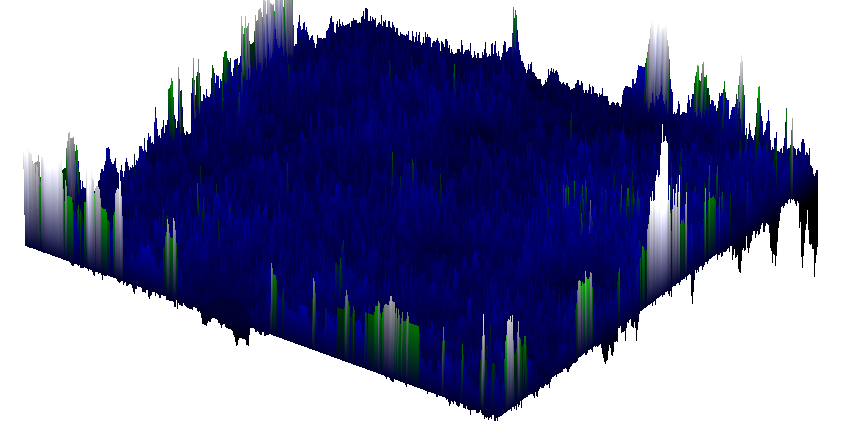

Source data for this figure (header and first rows):
-0.30000000000000016, -0.2500000000000001, -0.2500000000000001, -0.2500000000000001, -0.3500000000000002, -0.40000000000000024, -0.40000000000000024, -0.40000000000000024, -0.30000000000000027, -0.3500000000000003, -0.30000000000000027, -0.4500000000000003, -0.40000000000000024, -0.3500000000000002, -0.20000000000000004, -0.09999999999999992, -0.04999999999999996, -0.14999999999999997, -0.14999999999999997, -0.14999999999999997, -0.09999999999999992, -0.14999999999999997, -0.09999999999999992, -0.09999999999999992
, -0.45, 0, -0.05, -0.05, -0.05, 0, 0.05, 0, -0.1, -0.05, -0.15, 0, 0, -0.1, -0.15, -0.15, -0.2, 0.05, 0.05, -0.05, -0.1, -0.05, -0.15
, -0.4, 0, -0.05, -0.05, 0, 0, -0.2, -0.1, -0.15, -0.15, -0.1, -0.15, -0.1, 0, -0.1, -0.1, -0.05, -0.1, -0.05, 0.05, -0.05, -0.05, -0.1
, -0.4, -0.1, -0.1, -0.15, 0, -0.1, -0.05, -0.1, -0.1, -0.05, -0.05, -0.1, -0.15, 0.05, 0, -0.1, 0, 0, -0.05, 0.1, 0, 0, 0
, -0.35, 0, -0.1, -0.05, -0.1, -0.1, -0.1, -0.1, -0.1, -0.1, -0.05, 0, -0.05, -0.05, 0.1, 0, -0.1, -0.05, -0.15, 0, -0.1, -0.1, -0.1
, -0.35, -0.05, -0.25, -0.2, -0.1, -0.2, -0.1, -0.05, -0.1, -0.15, 0, 0, 0, -0.05, 0.1, 0, -0.1, -0.05, -0.1, 0.1, 0, 0, 0
, -0.3, -0.1, -0.1, -0.1, -0.1, 0, 0, 0, -0.1, -0.1, -0.05, 0, 0, 0, -0.05, 0.05, -0.05, 0, -0.05, 0.1, 0, 0, 0
, -0.4, -0.05, -0.1, -0.1, -0.1, 0.1, -0.1, -0.05, -0.05, 0, -0.05, -0.1, 0, 0, -0.1, 0.1, -0.05, -0.05, 0, 0.1, 0, -0.05, -0.05
, -0.65, -0.05, -0.05, -0.05, 0, -0.1, 0.05, -0.1, -0.05, 0, 0, -0.05, -0.1, -0.05, 0.1, 0.05, 0, -0.1, 0.1, -0.05, -0.05, -0.05, -0.05
, -0.9, -0.05, 0.05, -0.1, -0.05, -0.2, -0.1, 0, -0.05, 0, 0, 0, -0.1, -0.1, 0.05, 0, -0.05, -0.15, 0.05, -0.05, 0, -0.05, -0.05
, -0.9, -0.1, -0.1, 0.1, 0, -0.15, -0.1, 0, 0, -0.1, -0.1, -0.1, -0.1, 0, 0.05, -0.15, -0.15, -0.25, 0.05, -0.05, -0.05, 0, 0
, -0.8, -0.2, -0.1, 0, 0, -0.05, 0, -0.1, 0.1, 0.05, -0.05, -0.1, 0.05, 0, -0.15, -0.05, 0, -0.05, -0.15, -0.05, -0.05, -0.05, -0.05
, -0.8, -0.05, -0.1, 0, 0, -0.05, -0.05, -0.05, -0.05, 0.2, 0.1, -0.05, 0.05, -0.05, -0.05, -0.1, -0.05, 0.05, -0.1, 0, 0, 0, 0
, -0.75, -0.1, -0.05, -0.05, 0.05, 0.1, 0.2, 0.1, 0, -0.1, 0, -0.05, 0, 0, 0, -0.05, -0.05, 0, -0.1, -0.05, 0, 0, 0
, -0.75, 0.1, -0.2, -0.15, -0.1, 0.15, 0.2, 0.05, 0.1, 0.05, -0.05, 0.05, 0, 0, 0, 0, -0.05, 0.1, -0.1, -0.1, -0.05, 0, -0.05
, -0.85, -0.1, 0, -0.15, -0.2, 0, -0.1, 0.1, 0, -0.1, 0.05, 0.15, 0, -0.05, -0.05, -0.05, -0.1, 0.05, -0.05, -0.2, -0.15, -0.15, -0.05
, -0.75, -0.2, -0.1, -0.15, -0.05, 0.1, -0.15, -0.1, 0, -0.05, -0.05, -0.1, 0, 0.05, -0.05, 0, 0.1, -0.15, -0.1, -0.15, -0.15, -0.15, -0.15
, -0.8, -0.15, 0, -0.15, -0.15, -0.05, 0, -0.05, -0.1, -0.05, 0.1, 0, 0.1, 0.2, 0.1, 0.05, -0.1, -0.05, 0, -0.05, -0.15, -0.1, -0.05
, -0.75, -0.05, -0.1, -0.1, 0, -0.05, -0.1, 0.1, 0, 0.05, -0.1, 0.05, 0.15, 0.2, 0.3, 0.05, 0.05, -0.1, -0.1, 0, -0.1, 0, 0
, -0.85, -0.05, -0.15, -0.05, 0.05, -0.05, -0.2, -0.05, -0.1, -0.05, 0, -0.05, -0.1, -0.1, 0.05, 0.15, 0.15, 0.05, 0.05, 0.1, 0.1, 0.2, 0.15
, -0.8, -0.15, -0.15, -0.1, -0.1, 0.1, 0, -0.2, -0.05, 0, 0, 0, 0, -0.05, -0.15, -0.1, -0.05, 0.05, 0.05, 0.15, 0.05, 0.2, 0.2
, -0.8, -0.25, -0.1, -0.15, -0.05, 0.1, 0, -0.15, 0, -0.05, -0.05, -0.05, -0.05, -0.1, -0.1, -0.05, -0.05, -0.05, -0.05, -0.15, -0.05, 0, -0.05
, -1.15, -0.05, -0.15, -0.2, -0.1, 0.1, 0.1, -0.1, -0.05, 0, 0, 0, -0.05, -0.1, -0.1, -0.05, 0, -0.05, -0.05, 0.1, 0, 0, -0.05
, -1, -0.05, -0.05, -0.1, -0.15, -0.1, 0, 0, -0.05, -0.1, -0.05, -0.05, -0.15, 0, 0, -0.1, -0.1, -0.1, 0.1, 0.1, -0.05, -0.05, -0.05
, -0.85, -0.15, 0.05, -0.15, -0.1, -0.05, -0.15, 0, 0.1, -0.05, 0, -0.05, -0.05, -0.05, -0.05, -0.05, -0.1, 0.05, 0.05, -0.05, -0.1, -0.1, -0.1
, -0.9, -0.15, 0, -0.2, -0.15, -0.05, -0.05, -0.1, 0, 0, -0.15, -0.15, -0.15, -0.05, -0.1, -0.1, -0.05, 0.15, 0.05, 0.05, 0.1, 0.05, 0.05
, -0.75, -0.15, -0.15, 0, 0, -0.15, -0.2, 0, 0, 0.05, 0.15, 0.2, 0.1, 0.05, 0.1, 0.2, 0.15, -0.05, 0, 0, -0.05, -0.1, -0.1
, -0.65, -0.1, -0.1, -0.05, 0.05, -0.15, -0.15, -0.15, 0, -0.05, -0.1, -0.1, -0.05, 0, 0.1, 0.1, -0.1, -0.1, -0.05, 0, 0, -0.05, -0.25
, -0.65, 0, -0.3, -0.05, -0.1, -0.05, 0.1, 0, -0.1, -0.2, -0.05, -0.1, 0, 0.1, 0, 0.1, 0.1, 0.05, -0.15, -0.2, -0.2, -0.15, 0
, -0.7, -0.1, -0.2, -0.05, -0.05, 0.05, -0.05, 0, -0.05, -0.1, -0.05, 0, -0.1, -0.15, -0.1, -0.05, -0.05, -0.1, 0, 0, -0.1, 0, 0.05
, -0.65, -0.1, -0.25, -0.1, -0.05, -0.05, -0.1, 0, 0.1, 0.1, 0, 0, -0.05, -0.1, -0.2, -0.15, -0.15, -0.1, -0.1, -0.1, 0.15, 0.1, -0.05
, -0.75, -0.15, 0, 0.1, 0.05, 0, 0.05, -0.05, 0, -0.05, 0, 0, -0.1, -0.05, 0, -0.05, -0.05, 0, 0, 0.1, 0.2, 0.05, 0
, -0.75, -0.15, -0.1, 0.05, -0.05, -0.05, -0.05, -0.05, -0.05, -0.1, -0.05, -0.05, 0.05, 0.05, -0.05, -0.05, -0.05, 0, 0, -0.05, 0.05, 0, 0
, -0.85, -0.1, -0.15, -0.05, -0.05, 0, 0, -0.05, -0.05, -0.1, 0, 0, 0, -0.05, 0.05, 0.05, 0.2, 0.1, 0.1, 0.15, 0.15, -0.05, -0.05
, -0.85, -0.1, -0.1, 0, -0.1, 0, -0.05, -0.05, 0, -0.05, 0, 0, 0, 0, 0, 0.05, 0.05, 0, 0, 0.1, 0, -0.15, -0.05
, -0.8, -0.1, -0.2, 0, -0.05, -0.1, -0.05, 0, 0, -0.05, 0, 0, 0, 0.1, 0.1, 0, -0.05, -0.05, 0, 0.1, 0, -0.05, 0.05
, -0.8, -0.1, -0.1, -0.05, -0.15, -0.05, -0.05, 0, 0, -0.05, 0, 0.1, 0.1, 0, 0, 0, 0, -0.05, -0.05, 0.1, 0, 0.05, 0.15
, -0.7, -0.2, -0.1, 0, -0.1, -0.05, -0.05, 0, 0, -0.05, 0, 0.1, 0, 0, 0, 0, 0, 0, 0.05, -0.05, 0.2, 0.1, 0.05
, -0.7, -0.15, -0.05, -0.05, -0.05, 0, -0.1, 0, 0, 0.05, 0.1, 0, 0, 0, 0, 0, 0, 0.1, 0.3, 0.15, 0, 0, -0.05
, -0.75, -0.25, -0.1, 0, -0.05, 0, 0, -0.1, 0, 0.1, 0.1, 0.1, 0, 0, 0, 0.1, 0.2, 0.1, 0.1, -0.05, -0.05, -0.05, -0.05
, -0.75, -0.2, -0.1, 0, -0.05, 0, 0.1, 0.05, 0.1, 0, 0, 0, 0.1, 0.1, 0.2, 0.1, 0.1, 0, 0.1, -0.05, -0.1, -0.05, 0
, -0.9, -0.2, -0.1, 0.1, 0.1, 0.05, 0, 0.05, -0.1, -0.1, -0.1, -0.05, -0.05, 0.05, 0.05, 0, 0, -0.05, 0.05, 0, 0, -0.05, -0.05
, -1, -0.05, -0.1, -0.1, -0.05, 0, 0.15, -0.05, 0.1, 0.1, 0.05, 0.1, 0.2, 0.1, 0, -0.1, -0.05, 0, 0.1, 0, 0, 0, -0.05
, -0.9, -0.1, -0.1, 0.05, 0.1, -0.05, 0, -0.15, -0.1, -0.1, -0.1, -0.15, -0.05, -0.05, 0.05, 0.05, 0, 0, 0.1, 0, 0, 0, 0
, -0.9, -0.25, -0.1, -0.15, -0.1, 0.1, -0.1, -0.15, 0, 0, 0, 0, 0.1, -0.1, -0.1, -0.1, 0.05, 0, 0.1, 0, 0, 0, 0
, -0.8, -0.05, -0.2, -0.15, -0.05, 0, -0.05, -0.1, -0.05, 0, 0, 0, 0.1, 0.1, 0, 0, -0.15, 0, 0.05, -0.05, -0.05, -0.1, -0.1
, -0.7, -0.15, -0.15, -0.35, -0.15, 0, 0.1, 0, -0.1, -0.05, 0, 0, 0, 0.1, 0.1, 0, -0.1, -0.05, 0.05, -0.15, -0.15, -0.15, -0.1
, -0.65, -0.1, -0.1, -0.2, -0.2, -0.05, 0.1, 0, -0.05, 0, -0.05, -0.05, -0.05, -0.05, -0.05, 0, 0, 0.05, 0.25, 0.1, 0.1, 0.1, 0.1
, -0.65, -0.05, -0.1, -0.25, -0.15, -0.15, 0.1, 0, -0.05, 0, 0, -0.05, -0.15, -0.1, -0.1, -0.1, -0.05, 0, 0.1, 0.1, 0, -0.05, -0.05
, -0.7, 0, -0.15, -0.2, -0.1, -0.1, -0.1, 0.05, 0.05, -0.05, -0.1, -0.05, -0.05, 0, -0.05, -0.1, -0.05, 0, 0.05, 0.05, 0.05, 0, 0
, -0.7, -0.1, -0.1, -0.1, -0.3, -0.15, 0, -0.05, 0, -0.2, -0.05, 0, 0, 0, -0.05, 0, -0.05, -0.1, 0.05, -0.05, 0, 0.1, 0
, -0.7, -0.1, -0.05, -0.05, -0.2, -0.1, -0.05, 0, -0.15, 0, 0, -0.05, -0.05, -0.05, -0.1, -0.05, 0, 0, 0.1, -0.05, -0.05, 0.05, 0
, -0.65, -0.05, 0, -0.1, -0.25, -0.15, -0.05, -0.1, -0.05, -0.1, 0.05, 0, 0, 0, -0.1, -0.05, 0, 0, 0.1, 0, 0, -0.05, 0
, -0.7, -0.1, 0, -0.05, -0.2, -0.1, -0.05, -0.2, -0.15, 0, -0.05, 0.05, -0.1, -0.1, 0.1, 0, -0.05, 0, 0.1, 0.1, 0, -0.05, -0.05
, -0.9, -0.1, 0, -0.1, -0.15, 0, -0.1, -0.1, -0.15, -0.05, 0.1, 0.05, 0.05, 0, -0.05, 0.05, 0.05, 0, 0, 0.05, -0.05, 0, 0
, -1, 0.05, 0, 0, -0.05, 0.05, 0, -0.05, 0.05, 0.05, -0.1, -0.1, 0.05, 0.1, 0, 0, 0, 0, -0.05, 0.2, 0.1, 0, -0.05
, -1.1, -0.1, -0.1, -0.05, -0.05, -0.1, -0.05, -0.2, -0.15, -0.15, -0.05, 0, 0, -0.05, 0.1, 0, 0, -0.05, -0.05, 0.05, 0.1, -0.05, 0
, -1, -0.05, -0.1, 0, 0, -0.15, -0.15, -0.1, -0.2, -0.1, 0, 0, -0.05, -0.05, 0, -0.1, -0.05, 0, 0, -0.15, 0, 0.05, 0.1
, -0.85, -0.1, -0.1, 0, 0, -0.15, -0.15, -0.1, -0.15, -0.15, -0.15, -0.1, -0.1, -0.05, 0.05, -0.05, 0, -0.05, -0.05, -0.05, 0.05, -0.05, -0.1
, -0.85, -0.1, -0.1, 0, -0.05, -0.05, -0.15, -0.1, -0.15, -0.2, -0.1, -0.05, -0.05, -0.05, 0.05, -0.1, -0.15, -0.05, 0, 0, 0.05, -0.1, 0
, -0.85, -0.1, -0.1, 0, -0.05, -0.15, -0.1, -0.15, -0.15, -0.05, -0.05, 0, 0, 0, 0.1, 0, -0.05, -0.05, -0.05, -0.05, 0, 0.1, -0.1
... 440 more rows
